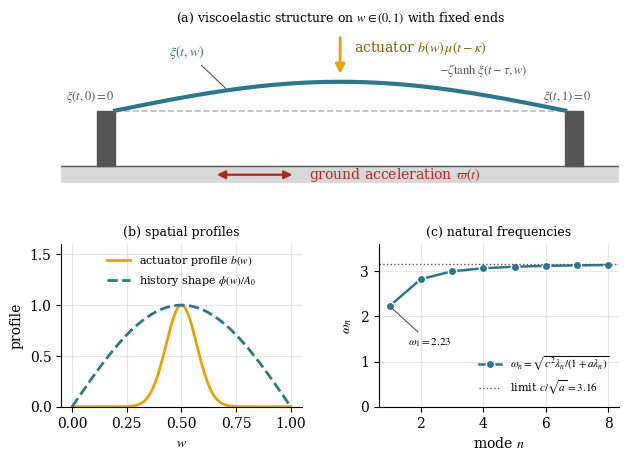

This chart was generated by the following Python code: (Note: this script raises an exception after producing the figure.)
"""Figure: the model problem (schematic, spatial profiles, natural frequencies)."""
import numpy as np, matplotlib
matplotlib.use("Agg")
import matplotlib.pyplot as plt
from matplotlib.patches import FancyArrowPatch, Rectangle
plt.rcParams.update({"font.family": "serif", "font.serif": ["Times New Roman", "Times", "DejaVu Serif"],
                     "mathtext.fontset": "stix", "font.size": 10, "axes.spines.top": False,
                     "axes.spines.right": False, "legend.frameon": False})
a, c, A0 = 0.1, 1.0, 0.05
w = np.linspace(0, 1, 400)
b = np.exp(-((w - 0.5) / 0.1) ** 2)
phi = A0 * np.sin(np.pi * w)
n = np.arange(1, 9); lam = (n * np.pi) ** 2; om = np.sqrt(c ** 2 * lam / (1 + a * lam))
BLUE, AMBER, GREY, RED = "#2a788e", "#e8a202", "#555555", "#b3261e"

fig = plt.figure(figsize=(7.2, 4.9))
gs = fig.add_gridspec(2, 2, height_ratios=[0.95, 1], hspace=0.38, wspace=0.32)

# (a) schematic
ax = fig.add_subplot(gs[0, :]); ax.set_xlim(-0.12, 1.12); ax.set_ylim(-0.56, 0.62); ax.axis("off")
ax.fill_between([-0.12, 1.12], -0.55, -0.42, color="#d9d9d9", lw=0)
ax.plot([-0.12, 1.12], [-0.42, -0.42], color=GREY, lw=1)
for x0 in [-0.04, 1.0]:
    ax.add_patch(Rectangle((x0, -0.42), 0.04, 0.42, color=GREY))
defl = 0.22 * np.sin(np.pi * w)
ax.plot(w, 0 * w, color="#bbbbbb", lw=1.2, ls="--")
ax.plot(w, defl, color=BLUE, lw=3)
ax.annotate(r"$\xi(t,w)$", (0.25, 0.22 * np.sin(np.pi * 0.25)), xytext=(0.12, 0.42),
            arrowprops=dict(arrowstyle="-", color=GREY, lw=0.8), fontsize=10, color=BLUE)
ax.add_patch(FancyArrowPatch((0.5, 0.58), (0.5, 0.26), arrowstyle="-|>", mutation_scale=14, color=AMBER, lw=2))
ax.text(0.53, 0.45, r"actuator $b(w)\,\mu(t-\kappa)$", color="#8a5d00", fontsize=10)
ax.add_patch(FancyArrowPatch((0.22, -0.49), (0.40, -0.49), arrowstyle="<|-|>", mutation_scale=12, color=RED, lw=1.6))
ax.text(0.43, -0.52, r"ground acceleration $\varpi(t)$", color=RED, fontsize=10)
ax.text(-0.11, 0.08, r"$\xi(t,0)=0$", fontsize=9, color=GREY)
ax.text(0.95, 0.08, r"$\xi(t,1)=0$", fontsize=9, color=GREY)
ax.text(0.72, 0.28, r"$-\zeta\tanh\,\xi(t-\tau,w)$", fontsize=9, color=GREY)
ax.set_title(r"(a) viscoelastic structure on $w\in(0,1)$ with fixed ends", fontsize=9)

# (b) spatial profiles
ax2 = fig.add_subplot(gs[1, 0])
ax2.plot(w, b, color=AMBER, lw=2, label=r"actuator profile $b(w)$")
ax2.plot(w, phi / A0, color=BLUE, lw=2, ls="--", label=r"history shape $\phi(w)/A_0$")
ax2.set_xlabel(r"$w$"); ax2.set_ylabel("profile"); ax2.set_ylim(0, 1.6); ax2.grid(alpha=0.3)
ax2.legend(fontsize=8, loc="upper center", ncol=1); ax2.set_title("(b) spatial profiles", fontsize=9)

# (c) natural frequencies
ax3 = fig.add_subplot(gs[1, 1])
ax3.plot(n, om, "o-", color=BLUE, lw=1.8, ms=6, mec="white", mew=1.0, label=r"$\omega_n=\sqrt{c^2\lambda_n/(1+a\lambda_n)}$")
ax3.axhline(c / np.sqrt(a), color=GREY, lw=1, ls=":", label=r"limit $c/\sqrt{a}=3.16$")
ax3.annotate(f"$\\omega_1={om[0]:.2f}$", (1, om[0]), xytext=(1.6, 1.35), fontsize=8,
             arrowprops=dict(arrowstyle="-", color=GREY, lw=0.8))
ax3.set_xlabel(r"mode $n$"); ax3.set_ylabel(r"$\omega_n$"); ax3.set_ylim(0, 3.6); ax3.grid(alpha=0.3)
ax3.legend(fontsize=8, loc="lower right"); ax3.set_title("(c) natural frequencies", fontsize=9)

import os; out = os.path.join(os.path.dirname(os.path.abspath(__file__)), "..", "results") + os.sep
fig.savefig(out + "fig0_model.pdf", bbox_inches="tight"); fig.savefig(out + "fig0_model.png", bbox_inches="tight", dpi=200)
print(om[:3])
